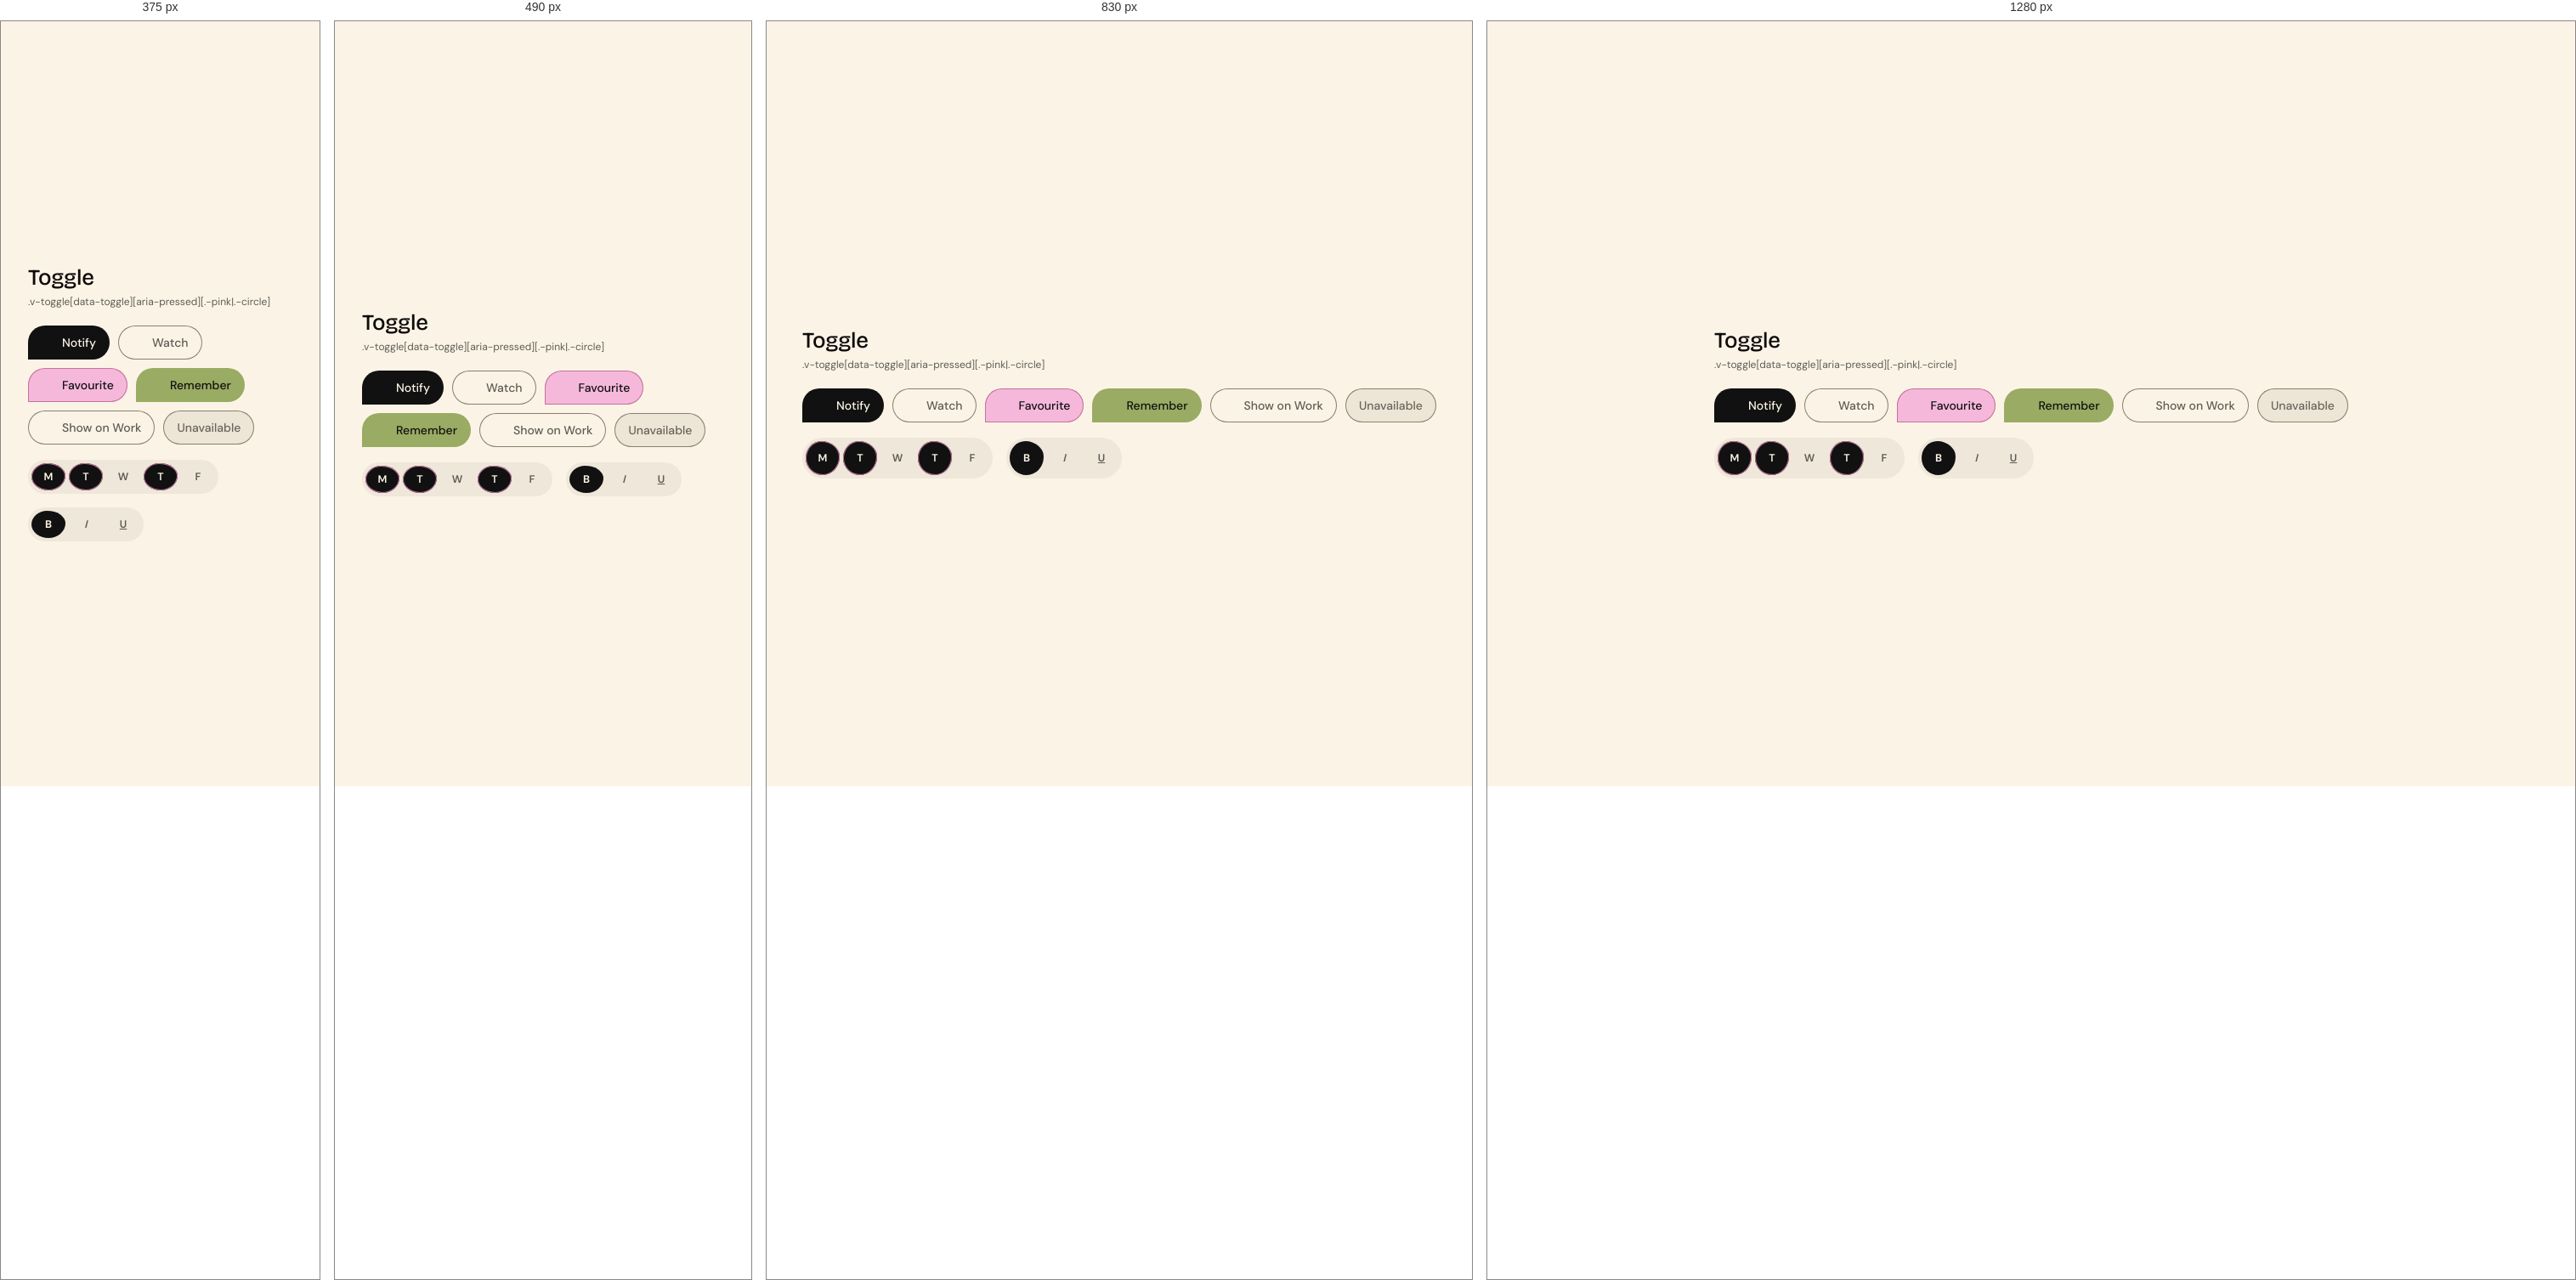
Rendered at 375 px, 490 px, 830 px and 1280 px, left to right.

<!-- file: demo.html -->
<!DOCTYPE html>
<html lang="en" data-mode="light" data-seed="42"><head><meta charset="utf-8"><title>Toggle · demo</title><link rel="stylesheet" href="../../css/vriksha.css">
<style>html,body{margin:0}body{min-height:100vh;padding:32px;box-sizing:border-box;background:var(--v-canvas);display:grid;place-items:center;align-content:center;justify-content:center}body>[data-gate]{max-width:100%}</style></head>
<body>
<section class="entry" id="toggle" data-gate="toggle/demo" style="width:min(100%,1120px)"><h1 class="v-section" style="margin:0 0 6px">Toggle</h1><p class="v-meta" style="margin:0 0 20px">.v-toggle[data-toggle][aria-pressed][.-pink|.-circle]</p><div class="demo"><div style="display:grid;gap:18px"><div style="display:flex;gap:10px;flex-wrap:wrap;align-items:center"><button class="v-toggle" data-toggle aria-pressed="true"><i class="v-icon " data-icon="bell"></i>Notify</button><button class="v-toggle" data-toggle aria-pressed="false"><i class="v-icon " data-icon="eye"></i>Watch</button><button class="v-toggle -pink" data-toggle aria-pressed="true"><i class="v-icon " data-icon="heart"></i>Favourite</button><button class="v-toggle -olive" data-toggle aria-pressed="true"><i class="v-icon " data-icon="brain"></i>Remember</button><button class="v-toggle -blue" data-toggle aria-pressed="false"><i class="v-icon " data-icon="monitor"></i>Show on Work</button><button class="v-toggle" data-toggle aria-pressed="false" disabled>Unavailable</button></div><div style="display:flex;gap:16px;flex-wrap:wrap;align-items:center"><div class="v-togglewell" role="group" aria-label="Weekdays"><button class="v-toggle -pink -circle" data-toggle aria-pressed="true" aria-label="Monday">M</button><button class="v-toggle -pink -circle" data-toggle aria-pressed="true" aria-label="Tuesday">T</button><button class="v-toggle -pink -circle" data-toggle aria-pressed="false" aria-label="Wednesday">W</button><button class="v-toggle -pink -circle" data-toggle aria-pressed="true" aria-label="Thursday">T</button><button class="v-toggle -pink -circle" data-toggle aria-pressed="false" aria-label="Friday">F</button></div><div class="v-togglewell" role="group" aria-label="Text style"><button class="v-toggle -circle" data-toggle aria-pressed="true" aria-label="Bold"><b>B</b></button><button class="v-toggle -circle" data-toggle aria-pressed="false" aria-label="Italic"><i>I</i></button><button class="v-toggle -circle" data-toggle aria-pressed="false" aria-label="Underline"><u>U</u></button></div></div></div></div></section>
<script src="../../assets/sprites.js"></script><script src="../../catalog/spec.js"></script><script src="../../js/v.js" data-base="../.."></script><script src="../../js/ui.js"></script><script src="../../js/flow.js"></script><script src="../../js/morph.js"></script><script src="../../js/motion.js"></script><script src="../../catalog/demo-behaviour.js"></script><script>(async()=>{await V.init(document.body);if(window.VUI)VUI.init(document.body);if(window.VLive)VLive.init(document.body)})()</script>
<script>document.querySelectorAll('[data-indeterminate]').forEach(i=>i.indeterminate=true);addEventListener('load',()=>document.documentElement.dataset.ready='1');</script>
</body></html>


/* @media block from components.css */
@media (max-width:640px){
.v-search .v-scope{display:none}
.v-search{gap:8px}.v-search__disk{width:32px;height:32px}.v-igroup .v-addon{flex:none}.v-igroup .v-badge{flex:none}
.v-toggle.-circle{width:32px;min-width:32px;height:32px;font-size:11px}
.v-attach__name{white-space:normal;overflow-wrap:anywhere;text-overflow:clip}
.v-igroup{height:auto;min-height:var(--ctl-lg);flex-wrap:wrap;padding:8px 12px;border-radius:var(--r-card-sm)}.v-igroup input{width:100%;flex:1 1 100%;height:32px}
.v-otp{gap:6px}.v-otp input{flex:1 1 0;min-width:0;width:auto}
.v-weekdays{gap:4px}.v-weekdays label{flex:1 1 0;min-width:0;width:auto;aspect-ratio:1;height:auto;font-size:11px}
.v-tabs{overflow-x:auto;padding-bottom:2px}.v-tabs::-webkit-scrollbar{display:none}.v-tabs .v-tab{flex:none}
.v-seg{flex-wrap:wrap}
.v-item__title{overflow-wrap:anywhere}
.v-stats{gap:var(--s-4)}
.v-table-wrap{padding:var(--s-2) var(--s-4) var(--s-4)}
.v-datestrip{overflow-x:auto;}.v-datestrip::-webkit-scrollbar{display:none}
}

/* @media block from components-2.css */
@media (max-width:640px){.v-acc__body{padding-left:16px}}

/* @media block from components-2.css */
@media (max-width:640px){.v-acc__body{padding-left:18px}}

/* @media block from components-2.css */
@media (max-width:560px){.v-scopecard .v-alert{grid-template-columns:40px minmax(0,1fr)}.v-scopecard .v-alert>.v-btn{grid-column:2;justify-self:start;margin-top:8px}}

/* @media block from patterns.css */
@media (max-width:640px){.v-search .v-scope{display:none}}

/* @media block from patterns.css */
@media (max-width:900px){.v-md{grid-template-columns:minmax(0,1fr);gap:var(--s-4)}.v-md__list .v-item.-selected{margin-right:0;border-radius:var(--r-card-sm)}.v-md__list .v-item.-selected::after{display:none}.v-md__detail{margin-top:0!important}}

/* @media block from composites.css */
@media (max-width:640px){
.v-needs,.v-upgrade{grid-template-columns:auto minmax(0,1fr);row-gap:var(--s-3)}.v-needs>:last-child,.v-upgrade>:last-child{grid-column:1/-1;justify-self:start}
.v-mhero .v-hero{font-size:64px}
.v-profile{grid-template-columns:1fr;justify-items:start}.v-profile__meta{flex-wrap:wrap;gap:var(--s-4)}
.v-band{flex-wrap:wrap;row-gap:4px}
.v-kv{grid-template-columns:1fr;gap:2px 0}.v-kv dt{margin-top:8px}
.v-compact{min-width:0}
.v-health{flex-wrap:wrap;row-gap:6px}.v-health .v-next{margin-left:0}
.v-ctile{--sz:112px;/* @kind spacing */}
}

/* @media block from composites.css */
@media (max-width:560px){.v-ringwrap{grid-template-columns:minmax(0,1fr);justify-items:center;gap:20px}}

/* @media block from alive.css */
@media (max-width:620px){.v-feature__media{aspect-ratio:16/9}.v-feature__body{padding:18px}}

/* @media block from alive.css */
@media (max-width:760px){
 .ap-tab{position:fixed;left:12px;right:12px;bottom:0;top:auto;width:auto;height:46px;
  border-radius:16px 16px 0 0;writing-mode:horizontal-tb;transform:none;
  display:grid;place-items:center;box-shadow:0 -6px 24px -12px rgba(17,17,17,.35);z-index:58}
 body{padding-bottom:58px}
}

/* @media block from alive.css */
@media (max-width:900px){.v-md{grid-template-columns:minmax(0,1fr);gap:var(--s-3)}.v-md__list .v-item.-selected{border-radius:18px;margin-right:0}.v-md__detail{border-radius:24px!important;padding:20px}}

/* @media block from alive.css */
@media (max-width:560px){.v-md__head{grid-template-columns:40px minmax(0,1fr)}.v-md__head .v-badge{grid-column:2}.v-md__facts{grid-template-columns:minmax(0,1fr)}.v-md__facts dt{margin-top:4px}}

/* @media block from alive.css */
@media (max-width:420px){.v-cal__d{width:36px;height:36px;font-size:13.5px}}